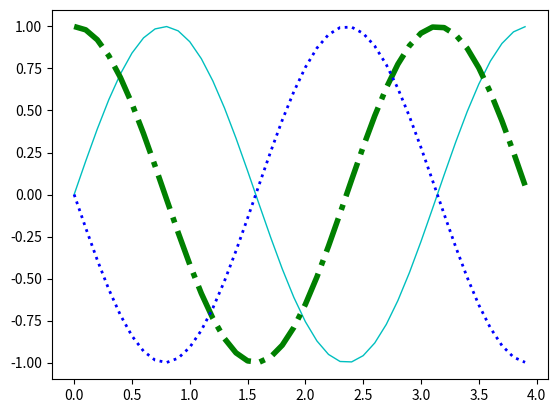

Generate this figure with matplotlib:
import numpy as np
import matplotlib.pyplot as plt

# 1. Create Data
def sinusGenerator(amplitudo,frequency,tAkhir,theta):
    t = np.arange(0,tAkhir,0.1)
    y = amplitudo * np.sin(2*frequency*t + np.deg2rad(theta))
    return t,y

t1,y1 = sinusGenerator(1,1,4,0)
t2,y2 = sinusGenerator(1,1,4,90)
t3,y3 = sinusGenerator(1,1,4,180)

# 2. Make a plot
data_plot1 = plt.plot(t1,y1)
data_plot2 = plt.plot(t2,y2)
data_plot3 = plt.plot(t3,y3)

# setting properties
plt.setp(data_plot1,color='c', linestyle='-' ,linewidth=1)
plt.setp(data_plot2,color='g', linestyle='-.',linewidth=4)
plt.setp(data_plot3,color='b', linestyle=':' ,linewidth=2)

# 3. Show plot
plt.show()
